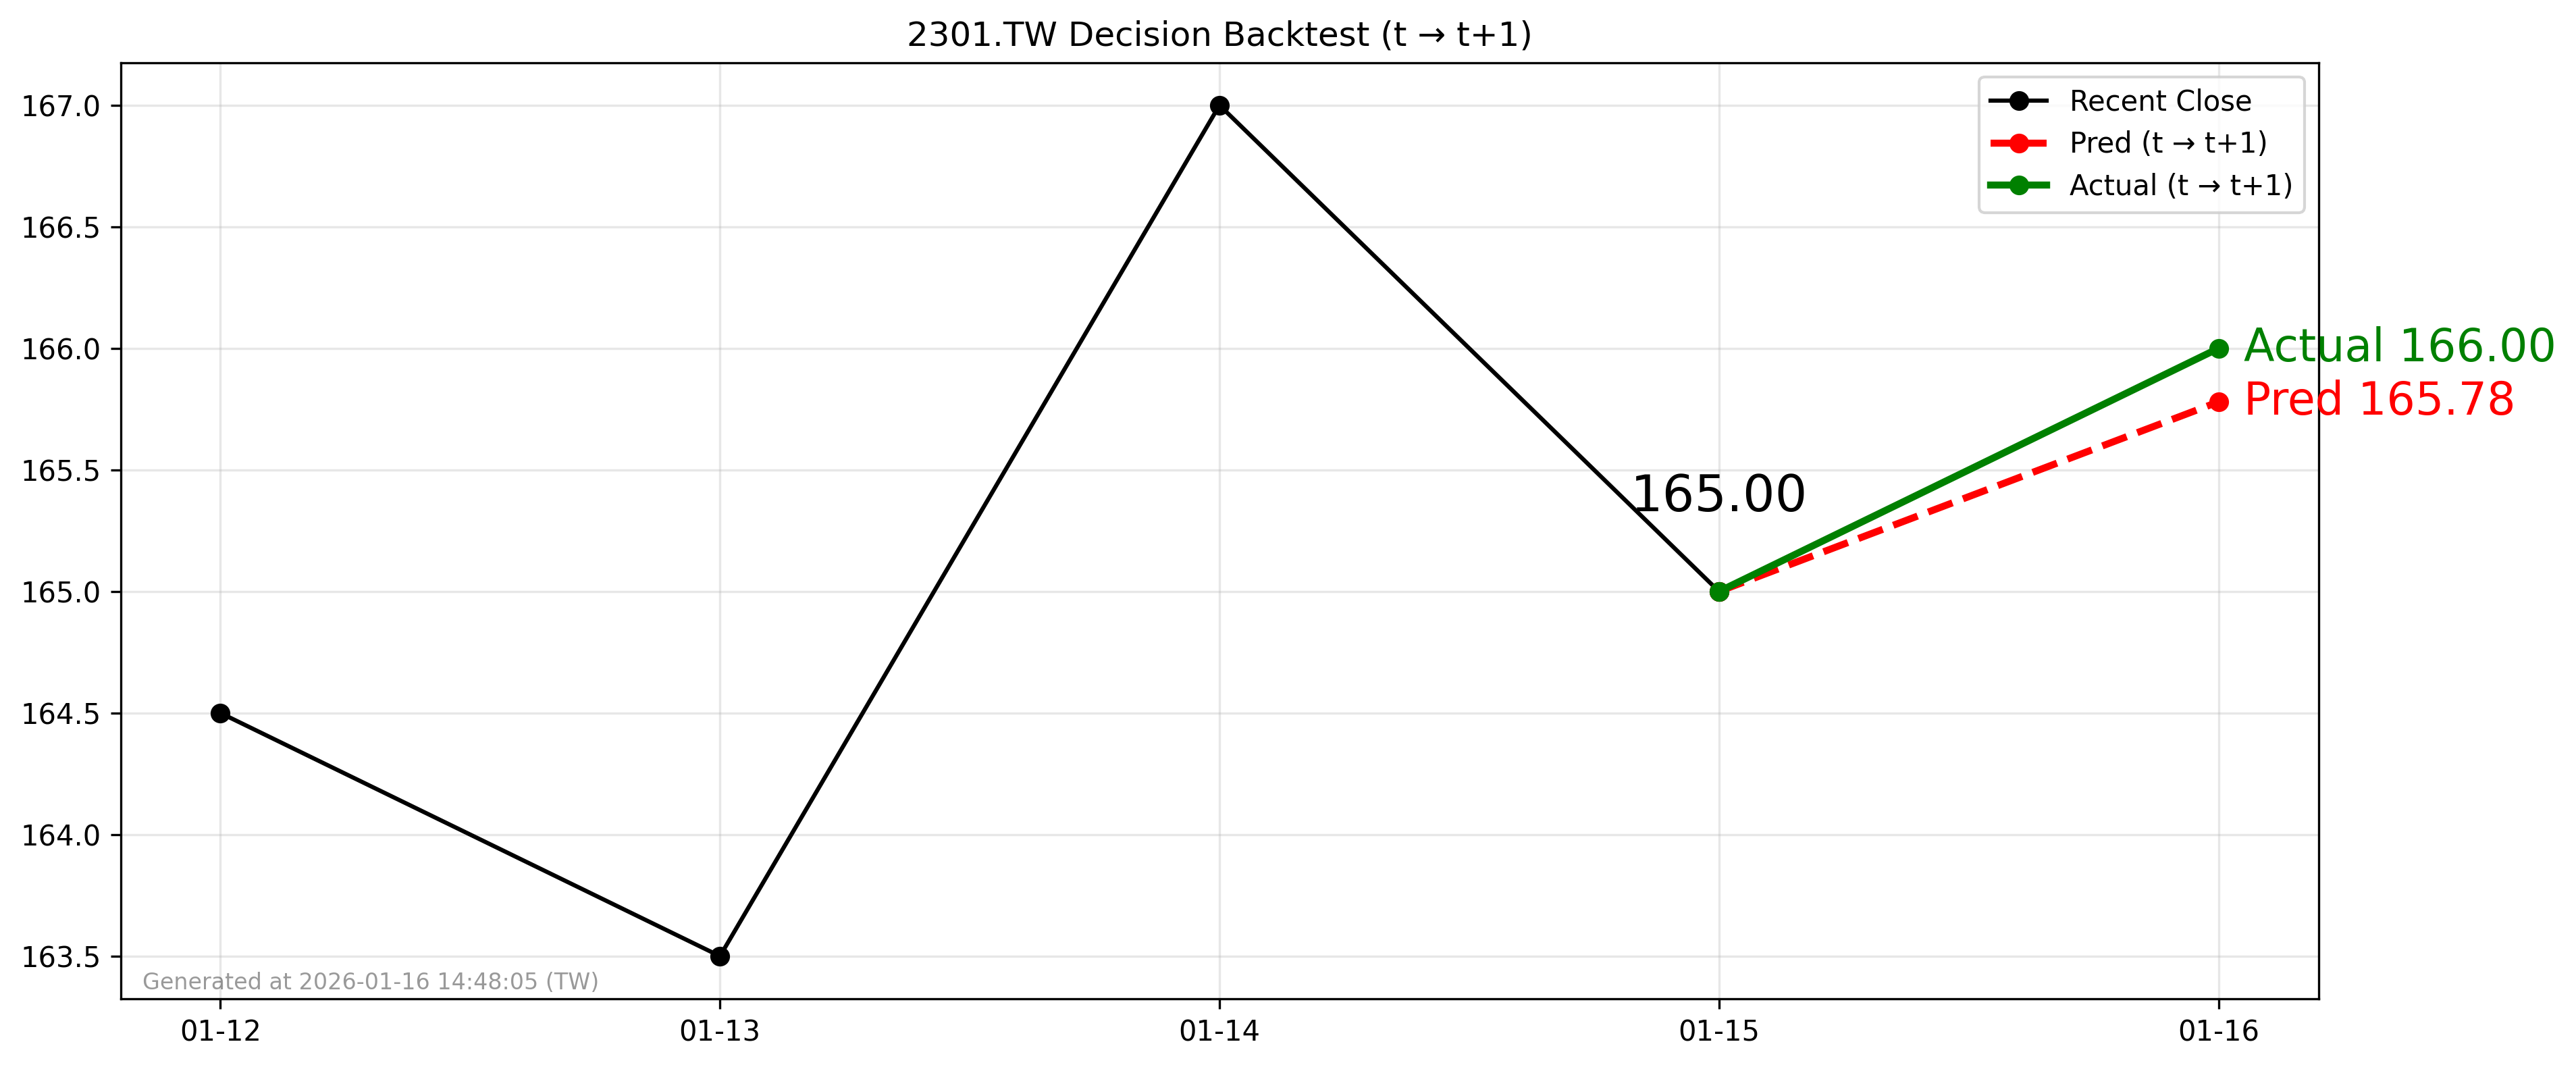

The data file committed next to this chart (first rows):
forecast_date, decision_day, close_t, pred_t1, actual_t1, direction_pred, direction_actual
2026-01-15, 2026-01-15, 165.0, 165.8, 166.0, 1, 1
